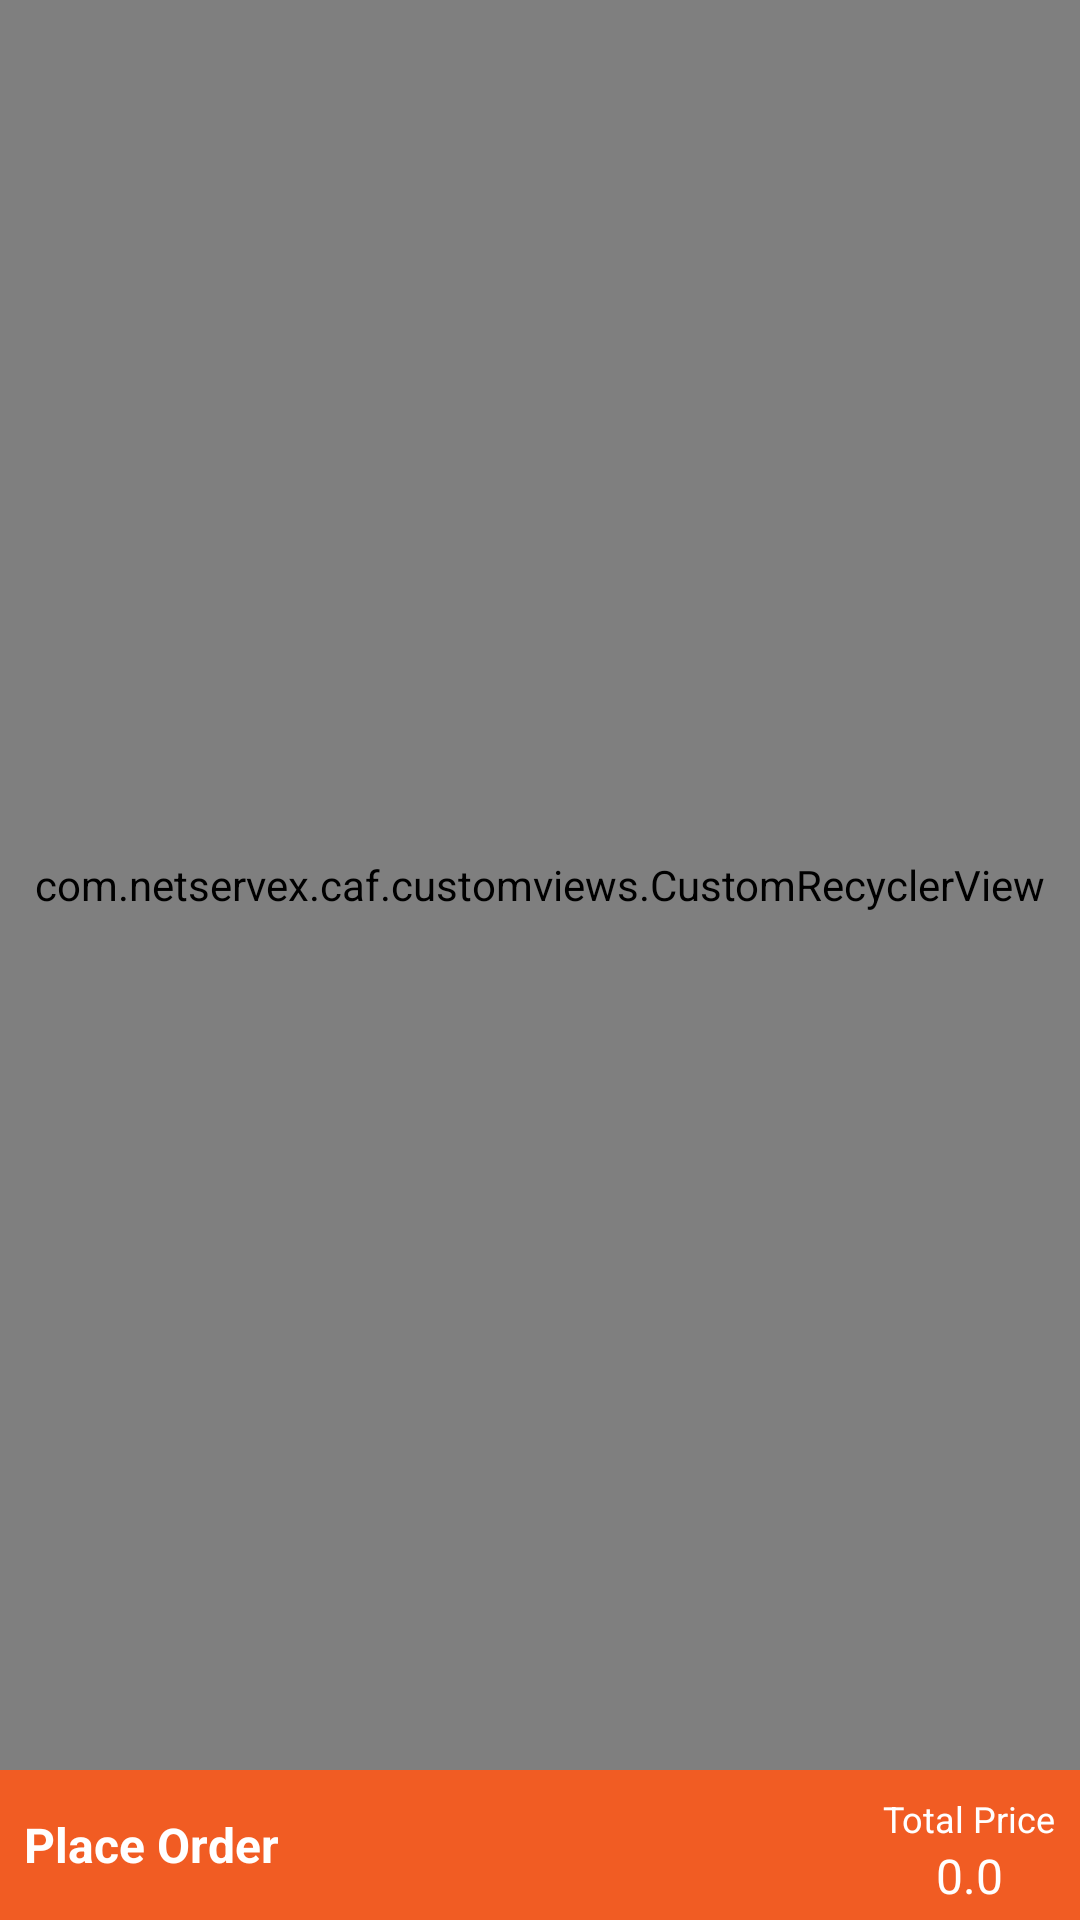

Layout XML and referenced resources for this Android screen:
<!-- AndroidManifest.xml: application theme AppTheme -->
<!-- res/layout/fragment_cart_sec.xml -->
<?xml version="1.0" encoding="utf-8"?>
<RelativeLayout xmlns:android="http://schemas.android.com/apk/res/android"
        xmlns:tools="http://schemas.android.com/tools"
        android:layout_width="match_parent"
        android:layout_height="match_parent"
        xmlns:app="http://schemas.android.com/apk/res-auto"
        android:background="#eeeeee">

            <com.netservex.caf.customviews.CustomRecyclerView
                    android:id="@+id/lv_cart_list"
                    android:layout_width="match_parent"
                    android:layout_height="match_parent"
                    android:paddingBottom="50dp"
                    app:layoutManager="androidx.recyclerview.widget.LinearLayoutManager"
                    tools:listitem="@layout/view_item_cart"
                    tools:itemCount="5"
                />
            

    <include
        layout="@layout/view_place_order"
        android:layout_width="wrap_content"
        android:layout_height="50dp"
        android:layout_alignParentBottom="true"
        />

    <RelativeLayout
            android:id="@+id/lout_loading_interval_view_container"
            android:layout_width="match_parent"
            android:layout_height="match_parent"
            >

    </RelativeLayout>

</RelativeLayout>
<!-- res/layout/view_item_cart.xml (included above) -->
<?xml version="1.0" encoding="utf-8"?>
<androidx.constraintlayout.widget.ConstraintLayout
    android:id="@+id/lout_cont"
    xmlns:android="http://schemas.android.com/apk/res/android"
    xmlns:app="http://schemas.android.com/apk/res-auto"
    xmlns:tools="http://schemas.android.com/tools"
    android:layout_width="match_parent"
    android:layout_height="wrap_content"
    >

    <androidx.cardview.widget.CardView
        android:id="@+id/cardView"
        android:layout_width="0dp"
        android:layout_height="150dp"
        android:layout_marginStart="16dp"
        android:layout_marginTop="16dp"
        app:layout_constraintEnd_toStartOf="@+id/guideline"
        app:layout_constraintStart_toStartOf="parent"
        app:layout_constraintTop_toTopOf="parent">

        <ImageView
            android:id="@+id/imageView3"
            android:layout_width="wrap_content"
            android:layout_height="wrap_content"
            android:scaleType="centerCrop" />
    </androidx.cardview.widget.CardView>

    <androidx.constraintlayout.widget.Guideline
        android:id="@+id/guideline"
        android:layout_width="wrap_content"
        android:layout_height="wrap_content"
        android:orientation="vertical"
        app:layout_constraintGuide_percent="0.65625" />

    <androidx.cardview.widget.CardView
        android:id="@+id/cardView3"
        android:layout_width="0dp"
        android:layout_height="75dp"
        android:layout_marginBottom="8dp"
        android:layout_marginEnd="16dp"
        android:layout_marginStart="100dp"
        android:layout_marginTop="8dp"
        app:cardElevation="3dp"
        app:layout_constraintBottom_toBottomOf="@+id/cardView"
        app:layout_constraintEnd_toEndOf="parent"
        app:layout_constraintStart_toStartOf="parent"
        app:layout_constraintTop_toTopOf="@+id/cardView">

        <ImageView
            android:id="@+id/imageView4"
            android:layout_width="wrap_content"
            android:layout_height="wrap_content"
            android:layout_gravity="end"
            android:layout_marginEnd="-11dp"
            android:layout_marginTop="-11dp"
            app:layout_constraintTop_toTopOf="@+id/cardView3"
            app:srcCompat="@drawable/ic_remove_cart_item" />

        <LinearLayout
            android:layout_width="match_parent"
            android:layout_height="match_parent"
            android:padding="8dp">

            <LinearLayout
                android:layout_width="wrap_content"
                android:layout_height="match_parent"
                android:layout_marginEnd="4dp"
                android:layout_weight="1"
                android:orientation="vertical">

                <TextView
                    android:id="@+id/tv_product_name"
                    android:layout_width="wrap_content"
                    android:layout_height="wrap_content"
                    android:ellipsize="end"
                    android:maxLines="1"
                    android:textSize="16sp"
                    android:textStyle="bold"
                    tools:text="Product Name" />

                <LinearLayout
                    android:layout_width="wrap_content"
                    android:layout_height="wrap_content"
                    android:layout_marginTop="4dp"
                    android:orientation="horizontal">

                    <TextView
                        android:layout_width="wrap_content"
                        android:layout_height="wrap_content"
                        android:text="Quantity:  "
                            android:textColor="@color/black"
                            />

                    <TextView
                        android:id="@+id/tv_quantity"
                        android:layout_width="wrap_content"
                        android:layout_height="wrap_content"
                        tools:text="1"
                            android:textColor="@color/black"
                            />

                    <ImageView
                        android:id="@+id/btn_decrease"
                        android:layout_width="wrap_content"
                        android:layout_height="wrap_content"
                        android:layout_marginStart="8dp"
                        android:src="@drawable/ic_decrease" />

                    <ImageView
                        android:id="@+id/btn_increase"
                        android:layout_width="wrap_content"
                        android:layout_height="wrap_content"
                        android:layout_marginStart="8dp"
                        android:src="@drawable/ic_increase" />
                </LinearLayout>

            </LinearLayout>

            <LinearLayout
                android:layout_width="wrap_content"
                android:layout_height="match_parent"
                android:layout_alignParentEnd="true"
                android:layout_marginStart="4dp"
                android:gravity="center_horizontal"
                android:orientation="vertical">

                <TextView
                    android:id="@+id/tv_total_quantity_price"
                    android:layout_width="wrap_content"
                    android:layout_height="wrap_content"
                    android:textColor="@color/colorBlack"
                    android:textSize="24sp"
                    tools:text="300000" />

                <TextView
                    android:layout_width="wrap_content"
                    android:layout_height="wrap_content"
                    android:text="USD"
                    android:textColor="@color/colorBlack"
                    android:textSize="24sp" />
            </LinearLayout>

        </LinearLayout>

    </androidx.cardview.widget.CardView>

</androidx.constraintlayout.widget.ConstraintLayout>
<!-- res/layout/view_place_order.xml (included above) -->
<?xml version="1.0" encoding="utf-8"?>
<RelativeLayout xmlns:android="http://schemas.android.com/apk/res/android"
    android:layout_width="match_parent" android:layout_height="50dp"
    android:background="@color/colorredMain"
    android:padding="8dp"
    android:id="@+id/btn_place_order"
    >
    <TextView
        android:layout_width="wrap_content"
        android:layout_height="wrap_content"
        android:textColor="@color/colorWhite"
        android:text="Place Order"
        android:textStyle="bold"
        android:textSize="16sp"
        android:layout_centerVertical="true"
        />

    <LinearLayout
        android:layout_width="wrap_content"
        android:layout_height="match_parent"
        android:layout_centerVertical="true"
        android:layout_alignParentEnd="true"
        android:orientation="vertical"
        android:gravity="center_horizontal"
        >
        <TextView
            android:layout_width="wrap_content"
            android:layout_height="wrap_content"
            android:text="Total Price"
            android:textSize="12sp"
            android:textColor="@color/colorWhite"
            />

        <TextView
            android:id="@+id/tv_total_price"
            android:layout_width="wrap_content"
            android:layout_height="wrap_content"
            android:textColor="@color/colorWhite"
            android:text="0.0"
            android:textSize="16sp"
            />

    </LinearLayout>

</RelativeLayout>
<!-- resources referenced by this layout -->
<resources>
  <color name="black">#000000</color>
  <color name="colorBlack">#000000</color>
  <color name="colorWhite">#FFFFFF</color>
  <color name="colorredMain">#f15c23</color>
  <!-- drawable ic_decrease: png bitmap (drawable-hdpi, 652 bytes) -->
  <!-- drawable ic_increase: png bitmap (drawable-hdpi, 718 bytes) -->
  <!-- drawable ic_remove_cart_item: png bitmap (drawable-hdpi, 961 bytes) -->
  <style name="AppTheme" parent="Theme.AppCompat.Light.NoActionBar">
          
          <item name="colorPrimary">@color/colorPrimary</item>
          <item name="colorPrimaryDark">@color/colorPrimaryDark</item>
          <item name="colorAccent">@color/colorAccent</item>
          <item name="android:itemBackground">@color/jungle_green</item>
          <item name="android:textColor">@color/black_text</item>
      </style>
  <color name="colorPrimary">#3F51B5</color>
  <color name="colorPrimaryDark">#303F9F</color>
  <color name="colorAccent">#FF4081</color>
  <color name="jungle_green">#04834a</color>
  <color name="black_text">#212121</color>
</resources>
